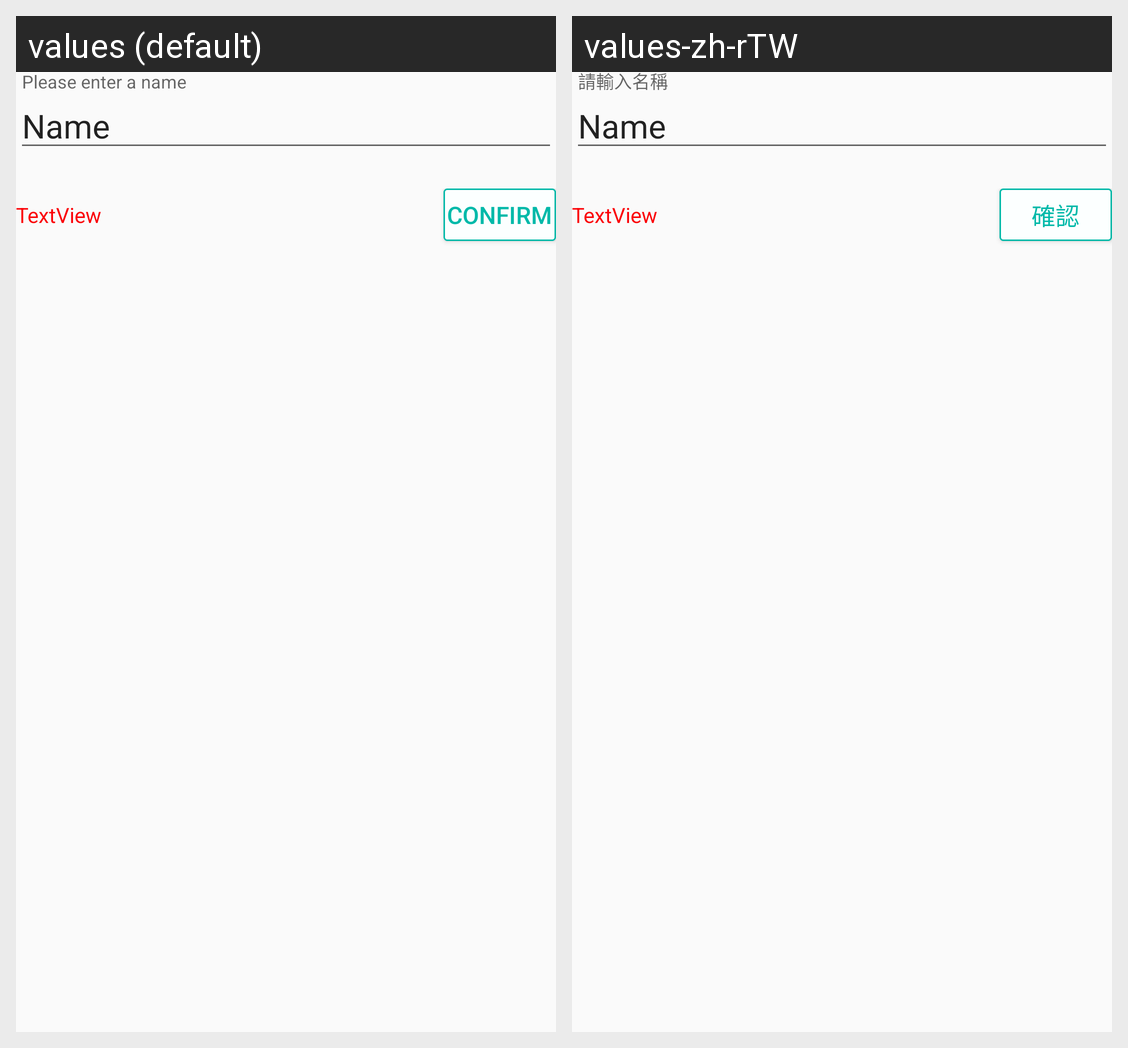

This grid shows one Android layout under two languages. Give, for every string resource on the screen, its name, the default text and each shown locale's text.
Android screen res/layout/dialog_input.xml rendered under 2 locales, left to right: values (default), values-zh-rTW. Device: Nexus 5 (rendered at 1080×1920; each locale shown at half size, 540×960, under a caption strip naming it); theme AppTheme.
Strings drawn on this screen, with the default value and each locale's value (text and hints the layout hard-codes, and strings that could not be matched under every locale, appear in the picture but are not listed):

please_enter_the_name
  values: Please enter a name
  values-zh-rTW: 請輸入名稱

confirm
  values: Confirm
  values-zh-rTW: 確認
